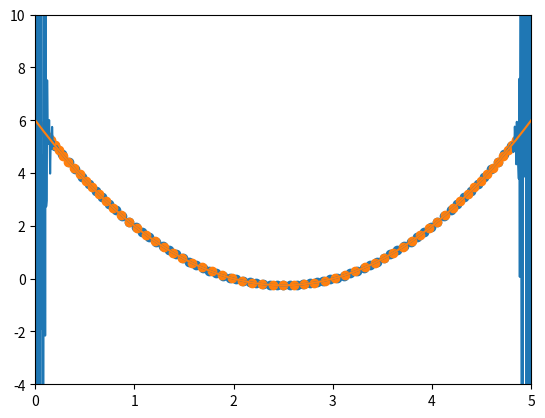

Write the Python code that produced this figure.

# hw6p3.py
# CSC 395 Spring 2024
# Name:
# Date:

import math
import numpy as np
import matplotlib.pyplot as plt

def test_quad(x):
    return (x-2)*(x-3)

def lagrange(x, x_vals, y_vals):
    n = len(x_vals)
    total = 0
    for i in range(n):
        term = y_vals[i]
        for j in range(n):
            if i != j:
                term *= (x - x_vals[j]) / (x_vals[i] - x_vals[j])
        total += term
    return total

def chebyshev_nodes(a, b, n):
    return [0.5 * (a + b) + 0.5 * (b - a) * np.cos((2 * k + 1) / (2 * n) * np.pi) for k in range(n)]

if __name__ == "__main__":

    # Set the domain and number of points.
    a = 0
    b = 5
    n = 75

    # Set the number of points for plotting, the plotting x values,
    # and the plot window.
    n_plot = 1000
    x_plot = np.linspace(a, b, n_plot)
    window = [a, b, -4, 10]  # specific for test_quad.
    
    # Create linearly spaced x values and sample the test function.
    x_lin = np.linspace(a, b, n)
    y_lin = np.array([test_quad(x) for x in x_lin])

    # Obtain the y values from the Lagrange Polynomial Interpolation.
    l_plot = [lagrange(x, x_lin, y_lin) for x in x_plot]

    # Plot the original data and the interpolated polynomial.
    plt.scatter(x_lin, y_lin)
    plt.plot(x_plot, l_plot)
    plt.axis(window)
    plt.show()

    # Now define the Chebyshev nodes.
    x_cheb = chebyshev_nodes(a, b, n)
    y_cheb = np.array([test_quad(x) for x in x_cheb])

    # Obtain the y values from the Lagrange Polynomial Interpolation.
    l_cheb = [lagrange(x, x_cheb, y_cheb) for x in x_plot]

    # Plot the original data and the interpolated polynomial.
    plt.scatter(x_cheb, y_cheb)
    plt.plot(x_plot, l_cheb)
    plt.axis(window)
    plt.show()
